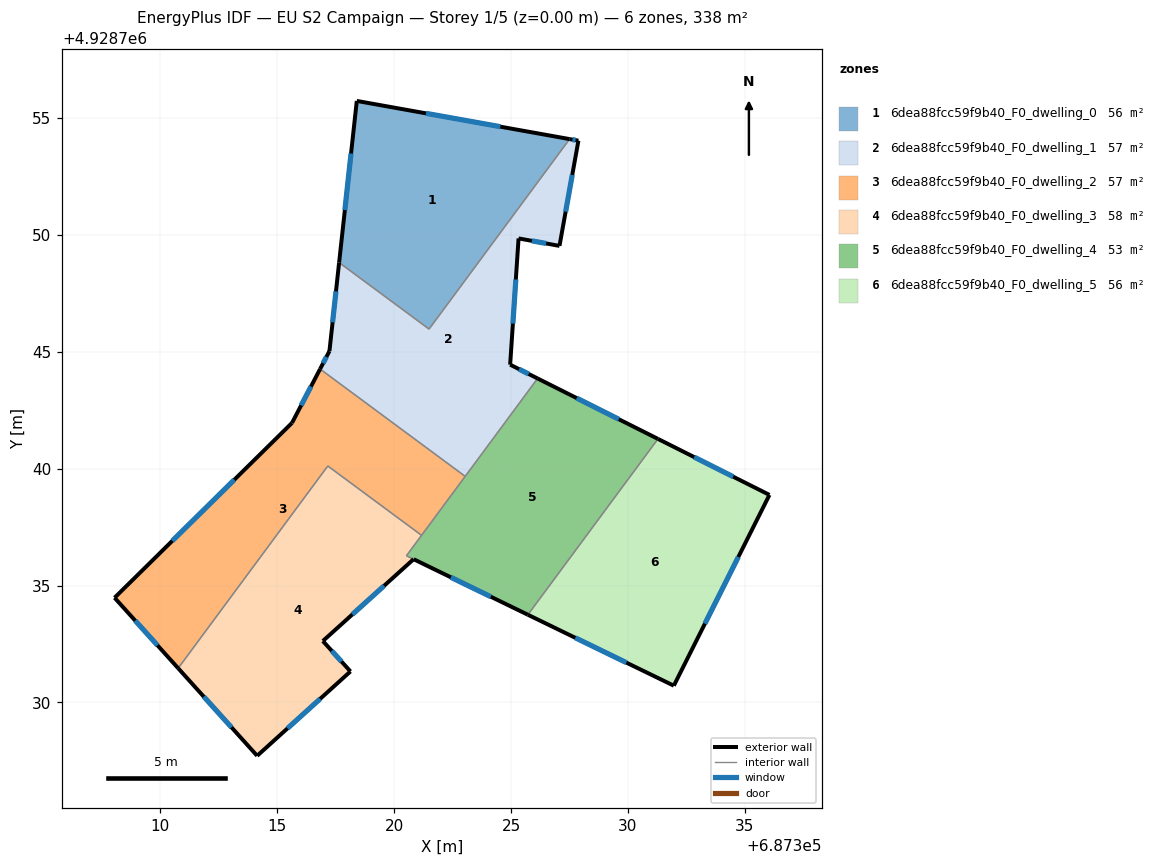
=== STOREY PLAN SPEC (per zone: floor XY polygon, exterior-wall plan segments, windows/doors) ===
zone 1: 6dea88fcc59f9b40_F0_dwelling_0  (56.3 m²)
  floor: (687327.50, 4928754.10) (687321.49, 4928745.97) (687317.65, 4928748.82) (687318.40, 4928755.73)
  exterior wall: (687318.40, 4928755.73) – (687317.65, 4928748.82)  [7.0 m]
    window: (687318.16, 4928753.48) – (687317.89, 4928751.06)  [2.5 m²]
  exterior wall: (687327.50, 4928754.10) – (687318.40, 4928755.73)  [9.2 m]
    window: (687324.54, 4928754.63) – (687321.36, 4928755.20)  [3.4 m²]
  interior walls: 2
zone 2: 6dea88fcc59f9b40_F0_dwelling_1  (56.9 m²)
  floor: (687327.88, 4928754.03) (687327.07, 4928749.53) (687325.32, 4928749.85) (687324.96, 4928744.45) (687326.13, 4928743.86) (687323.04, 4928739.67) (687316.83, 4928744.26) (687317.23, 4928745.03) (687317.65, 4928748.82) (687321.49, 4928745.97) (687327.50, 4928754.10)
  exterior wall: (687327.88, 4928754.03) – (687327.50, 4928754.10)  [0.4 m]
    window: (687327.76, 4928754.05) – (687327.62, 4928754.07)  [0.1 m²]
  exterior wall: (687327.07, 4928749.53) – (687327.88, 4928754.03)  [4.6 m]
    window: (687327.33, 4928750.99) – (687327.62, 4928752.57)  [1.7 m²]
  exterior wall: (687325.32, 4928749.85) – (687327.07, 4928749.53)  [1.8 m]
    window: (687325.89, 4928749.74) – (687326.50, 4928749.63)  [0.7 m²]
  exterior wall: (687324.96, 4928744.45) – (687325.32, 4928749.85)  [5.4 m]
    window: (687325.08, 4928746.21) – (687325.20, 4928748.09)  [2.0 m²]
  exterior wall: (687326.13, 4928743.86) – (687324.96, 4928744.45)  [1.3 m]
    window: (687325.75, 4928744.05) – (687325.34, 4928744.26)  [0.5 m²]
  exterior wall: (687317.23, 4928745.03) – (687316.83, 4928744.26)  [0.9 m]
    window: (687317.10, 4928744.78) – (687316.96, 4928744.51)  [0.3 m²]
  exterior wall: (687317.65, 4928748.82) – (687317.23, 4928745.03)  [3.8 m]
    window: (687317.51, 4928747.59) – (687317.37, 4928746.26)  [1.4 m²]
  interior walls: 4
zone 3: 6dea88fcc59f9b40_F0_dwelling_2  (56.9 m²)
  floor: (687323.04, 4928739.67) (687321.17, 4928737.15) (687317.16, 4928740.12) (687310.76, 4928731.46) (687308.04, 4928734.48) (687315.63, 4928741.96) (687316.83, 4928744.26)
  exterior wall: (687308.04, 4928734.48) – (687310.76, 4928731.46)  [4.1 m]
    window: (687308.93, 4928733.50) – (687309.88, 4928732.45)  [1.5 m²]
  exterior wall: (687315.63, 4928741.96) – (687308.04, 4928734.48)  [10.7 m]
    window: (687313.16, 4928739.53) – (687310.51, 4928736.91)  [3.9 m²]
  exterior wall: (687316.83, 4928744.26) – (687315.63, 4928741.96)  [2.6 m]
    window: (687316.44, 4928743.51) – (687316.02, 4928742.71)  [1.0 m²]
  interior walls: 4
zone 4: 6dea88fcc59f9b40_F0_dwelling_3  (57.9 m²)
  floor: (687321.17, 4928737.15) (687320.53, 4928736.28) (687320.83, 4928736.13) (687316.95, 4928732.63) (687318.13, 4928731.33) (687314.14, 4928727.72) (687310.76, 4928731.46) (687317.16, 4928740.12)
  exterior wall: (687316.95, 4928732.63) – (687320.83, 4928736.13)  [5.2 m]
    window: (687318.21, 4928733.77) – (687319.57, 4928734.99)  [1.9 m²]
  exterior wall: (687318.13, 4928731.33) – (687316.95, 4928732.63)  [1.8 m]
    window: (687317.75, 4928731.75) – (687317.33, 4928732.21)  [0.6 m²]
  exterior wall: (687314.14, 4928727.72) – (687318.13, 4928731.33)  [5.4 m]
    window: (687315.44, 4928728.89) – (687316.83, 4928730.16)  [2.0 m²]
  exterior wall: (687310.76, 4928731.46) – (687314.14, 4928727.72)  [5.0 m]
    window: (687311.86, 4928730.25) – (687313.04, 4928728.94)  [1.8 m²]
  interior walls: 4
zone 5: 6dea88fcc59f9b40_F0_dwelling_4  (53.3 m²)
  floor: (687331.28, 4928741.27) (687325.72, 4928733.75) (687320.83, 4928736.13) (687320.53, 4928736.28) (687326.13, 4928743.86)
  exterior wall: (687331.28, 4928741.27) – (687326.13, 4928743.86)  [5.8 m]
    window: (687329.61, 4928742.11) – (687327.81, 4928743.02)  [2.1 m²]
  exterior wall: (687320.83, 4928736.13) – (687325.72, 4928733.75)  [5.4 m]
    window: (687322.42, 4928735.35) – (687324.13, 4928734.53)  [2.0 m²]
  interior walls: 5
zone 6: 6dea88fcc59f9b40_F0_dwelling_5  (56.3 m²)
  floor: (687336.05, 4928738.88) (687331.96, 4928730.72) (687325.72, 4928733.75) (687331.28, 4928741.27)
  exterior wall: (687336.05, 4928738.88) – (687331.28, 4928741.27)  [5.3 m]
    window: (687334.50, 4928739.66) – (687332.83, 4928740.50)  [2.0 m²]
  exterior wall: (687331.96, 4928730.72) – (687336.05, 4928738.88)  [9.1 m]
    window: (687333.29, 4928733.37) – (687334.72, 4928736.23)  [3.3 m²]
  exterior wall: (687325.72, 4928733.75) – (687331.96, 4928730.72)  [6.9 m]
    window: (687327.75, 4928732.77) – (687329.93, 4928731.71)  [2.5 m²]
  interior walls: 1

=== DERIVED (storey summary) ===
Building: EU S2 Campaign
Storey: 1 of 5  (floor level z = 0.00 m)
Storey gross floor area: 337.5 m²
Zones on this storey: 6
  - 6dea88fcc59f9b40_F0_dwelling_0: floor 56.3 m²; exterior wall 16.2 m (48.6 m²); 2 window(s) 5.9 m²; WWR 12.2%
  - 6dea88fcc59f9b40_F0_dwelling_1: floor 56.9 m²; exterior wall 18.1 m (54.4 m²); 7 window(s) 6.6 m²; WWR 12.2%
  - 6dea88fcc59f9b40_F0_dwelling_2: floor 56.9 m²; exterior wall 17.3 m (51.9 m²); 3 window(s) 6.3 m²; WWR 12.2%
  - 6dea88fcc59f9b40_F0_dwelling_3: floor 57.9 m²; exterior wall 17.4 m (52.2 m²); 4 window(s) 6.4 m²; WWR 12.2%
  - 6dea88fcc59f9b40_F0_dwelling_4: floor 53.3 m²; exterior wall 11.2 m (33.6 m²); 2 window(s) 4.1 m²; WWR 12.2%
  - 6dea88fcc59f9b40_F0_dwelling_5: floor 56.3 m²; exterior wall 21.4 m (64.2 m²); 3 window(s) 7.8 m²; WWR 12.2%
Zone adjacency (shared interzone walls):
  - 6dea88fcc59f9b40_F0_dwelling_0 ↔ 6dea88fcc59f9b40_F0_dwelling_1
  - 6dea88fcc59f9b40_F0_dwelling_1 ↔ 6dea88fcc59f9b40_F0_dwelling_2
  - 6dea88fcc59f9b40_F0_dwelling_1 ↔ 6dea88fcc59f9b40_F0_dwelling_4
  - 6dea88fcc59f9b40_F0_dwelling_2 ↔ 6dea88fcc59f9b40_F0_dwelling_3
  - 6dea88fcc59f9b40_F0_dwelling_2 ↔ 6dea88fcc59f9b40_F0_dwelling_4
  - 6dea88fcc59f9b40_F0_dwelling_3 ↔ 6dea88fcc59f9b40_F0_dwelling_4
  - 6dea88fcc59f9b40_F0_dwelling_4 ↔ 6dea88fcc59f9b40_F0_dwelling_5